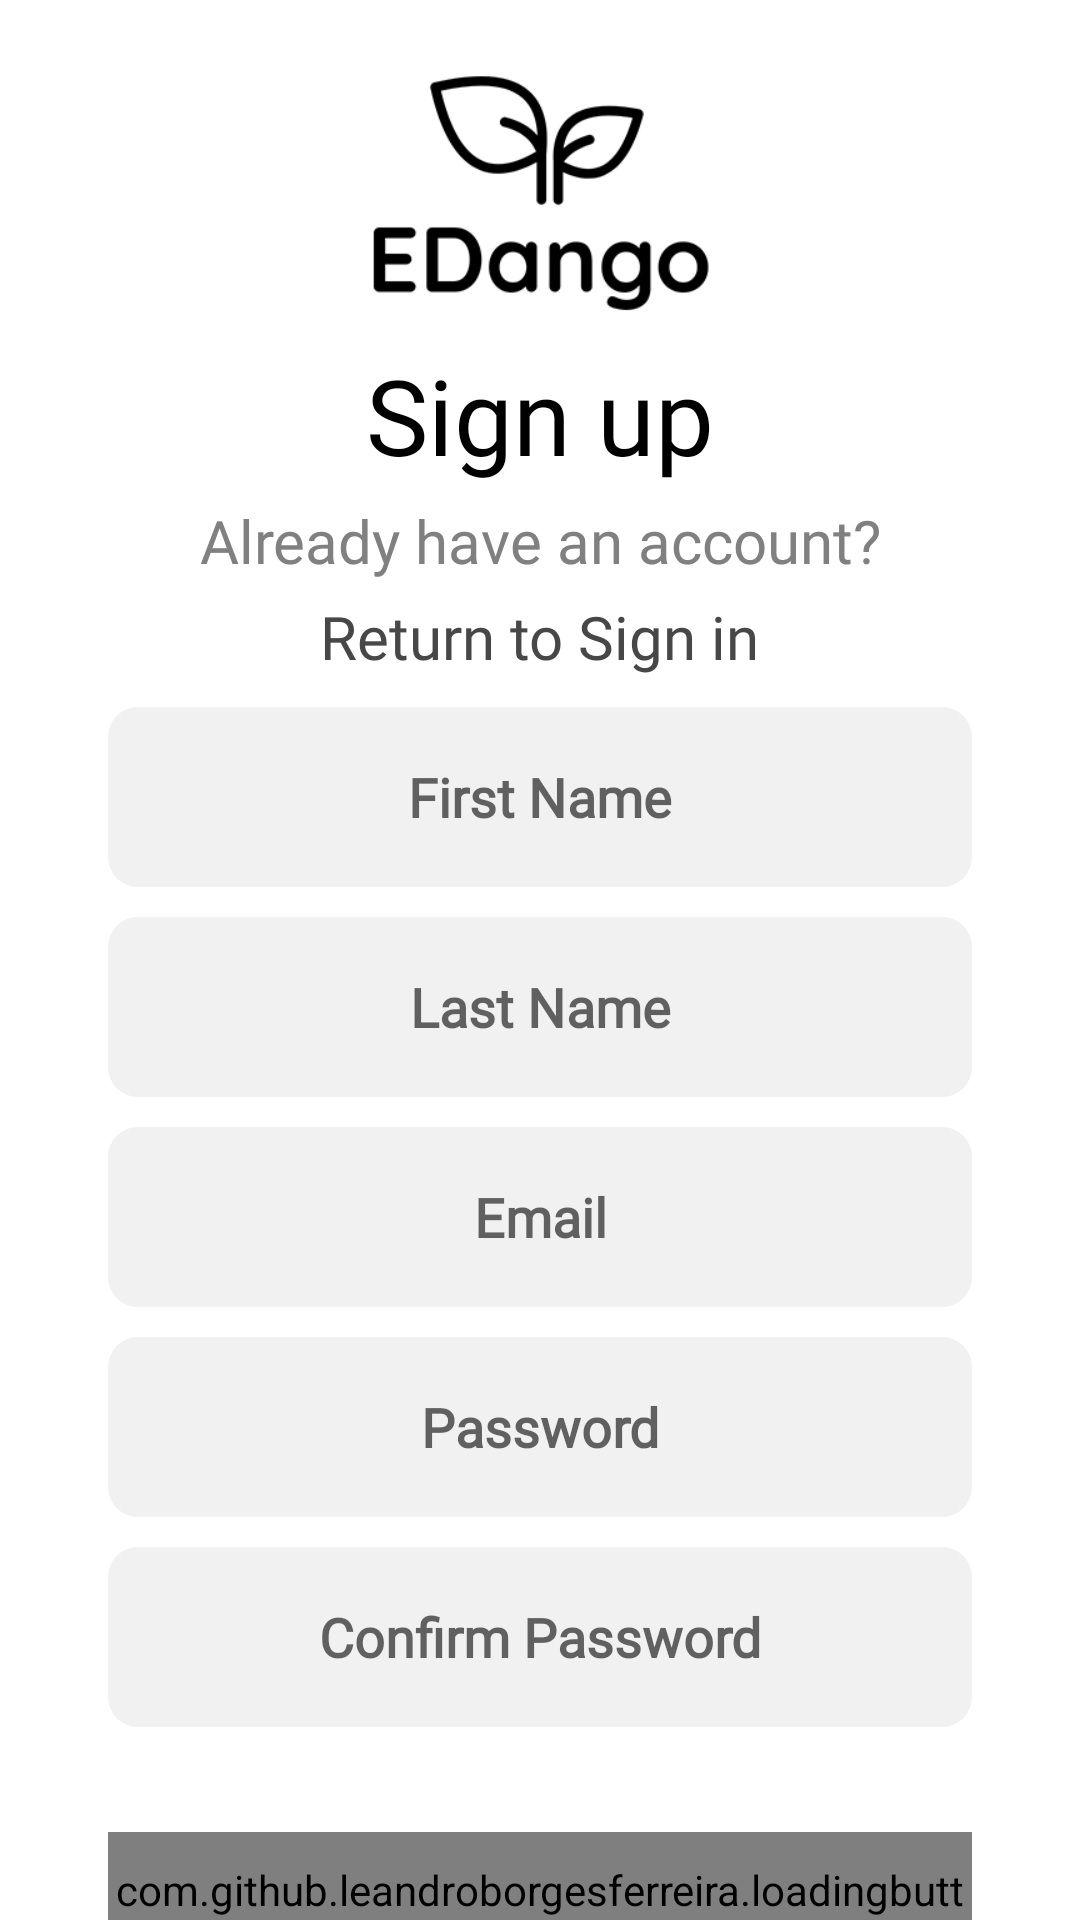

This screen was rendered from an Android layout file. Write that file and the resources it references.
<!-- AndroidManifest.xml: application theme Theme.SE114_FinalProject -->
<!-- res/layout/fragment_register.xml -->
<?xml version="1.0" encoding="utf-8"?>
<FrameLayout xmlns:android="http://schemas.android.com/apk/res/android"
    xmlns:app="http://schemas.android.com/apk/res-auto"
    android:layout_width="match_parent"
    android:layout_height="match_parent">

    <ImageView
        android:layout_width="match_parent"
        android:layout_height="match_parent"
        android:src="@drawable/background"
        android:scaleType="centerCrop"/>

    <androidx.constraintlayout.widget.ConstraintLayout
        android:layout_width="match_parent"
        android:layout_height="match_parent">

        <ImageView
            android:id="@+id/LogoSmall"
            android:layout_width="120dp"
            android:layout_height="85dp"
            android:background="@drawable/logo_small"
            android:layout_marginTop="20dp"
            app:layout_constraintStart_toStartOf="@id/guidelineLoginLeft"
            app:layout_constraintEnd_toEndOf="@id/guidelineLoginRight"
            app:layout_constraintTop_toTopOf="parent"/>

        <TextView
            android:id="@+id/tvRegTitle"
            android:layout_width="wrap_content"
            android:layout_height="wrap_content"
            android:layout_marginTop="10dp"
            style="@style/h3"
            app:layout_constraintTop_toBottomOf="@id/LogoSmall"
            app:layout_constraintStart_toStartOf="@id/guidelineLoginLeft"
            app:layout_constraintEnd_toEndOf="@id/guidelineLoginRight"
            android:text="@string/btnRegText"
            android:textAlignment="center"
            android:gravity="center"
            android:textSize="35sp"/>

        <TextView
            android:id="@+id/tvRegSubtitle"
            style="@style/h2"
            android:layout_width="wrap_content"
            android:layout_height="wrap_content"
            android:layout_marginTop="5dp"
            android:text="Already have an account?"
            android:textAlignment="center"
            android:textSize="20sp"
            app:layout_constraintStart_toStartOf="@id/guidelineLoginLeft"
            app:layout_constraintEnd_toEndOf="@id/guidelineLoginRight"
            app:layout_constraintTop_toBottomOf="@id/tvRegTitle" />

        <TextView
            android:id="@+id/tvRegSubtitle2"
            style="@style/h2"
            android:layout_width="wrap_content"
            android:layout_height="wrap_content"
            android:text="Return to Sign in"
            android:textColor="@color/azure_text_selector"
            android:textSize="20sp"
            android:layout_marginTop="5dp"
            app:layout_constraintStart_toStartOf="@id/guidelineLoginLeft"
            app:layout_constraintEnd_toEndOf="@id/guidelineLoginRight"
            app:layout_constraintTop_toBottomOf="@id/tvRegSubtitle" />

        <EditText
            android:id="@+id/edFirstNameReg"
            android:layout_width="0dp"
            android:layout_height="@dimen/edittextHeight"
            android:hint="First Name"
            android:layout_marginTop="10dp"
            android:singleLine="true"
            app:layout_constraintStart_toStartOf="@id/guidelineLoginLeft"
            app:layout_constraintEnd_toEndOf="@id/guidelineLoginRight"
            app:layout_constraintTop_toBottomOf="@id/tvRegSubtitle2"
            style="@style/editText"/>

        <EditText
            android:id="@+id/edLastNameReg"
            android:layout_width="0dp"
            android:layout_height="@dimen/edittextHeight"
            android:hint="Last Name"
            android:layout_marginTop="10dp"
            android:singleLine="true"
            app:layout_constraintStart_toStartOf="@id/guidelineLoginLeft"
            app:layout_constraintEnd_toEndOf="@id/guidelineLoginRight"
            app:layout_constraintTop_toBottomOf="@id/edFirstNameReg"
            style="@style/editText"/>

        <EditText
            android:id="@+id/edEmailReg"
            android:layout_width="0dp"
            android:layout_height="@dimen/edittextHeight"
            android:hint="Email"
            android:inputType="textEmailAddress"
            android:layout_marginTop="10dp"
            android:singleLine="true"
            app:layout_constraintStart_toStartOf="@id/guidelineLoginLeft"
            app:layout_constraintEnd_toEndOf="@id/guidelineLoginRight"
            app:layout_constraintTop_toBottomOf="@id/edLastNameReg"
            style="@style/editText"/>

        <EditText
            android:id="@+id/edRegPassword"
            android:layout_width="0dp"
            android:layout_height="@dimen/edittextHeight"
            android:hint="Password"
            android:inputType="textPassword"
            android:layout_marginTop="10dp"
            android:singleLine="true"
            app:layout_constraintStart_toStartOf="@id/guidelineLoginLeft"
            app:layout_constraintEnd_toEndOf="@id/guidelineLoginRight"
            app:layout_constraintTop_toBottomOf="@id/edEmailReg"
            style="@style/editText"/>

        <EditText
            android:id="@+id/edRegConfirmPassword"
            android:layout_width="0dp"
            android:layout_height="@dimen/edittextHeight"
            android:hint="Confirm Password"
            android:inputType="textPassword"
            android:layout_marginTop="10dp"
            android:singleLine="true"
            app:layout_constraintStart_toStartOf="@id/guidelineLoginLeft"
            app:layout_constraintEnd_toEndOf="@id/guidelineLoginRight"
            app:layout_constraintTop_toBottomOf="@id/edRegPassword"
            style="@style/editText"/>

        <com.github.leandroborgesferreira.loadingbutton.customViews.CircularProgressButton
            android:id="@+id/btnRegReg"
            android:layout_width="0dp"
            android:layout_height="@dimen/optionButtonHeight"
            android:text="@string/btnRegText"
            android:textColor="@color/black"
            android:layout_marginTop="35dp"
            style="@style/blueButtonStyle"
            android:fontFamily="@font/poppins_regular"
            app:layout_constraintTop_toBottomOf="@id/edRegConfirmPassword"
            app:layout_constraintStart_toStartOf="@id/guidelineLoginLeft"
            app:layout_constraintEnd_toEndOf="@id/guidelineLoginRight"
            app:spinning_bar_color="@color/white"/>

        <TextView
            android:id="@+id/tvRegSubtitle3"
            style="@style/h2"
            android:layout_width="wrap_content"
            android:layout_height="wrap_content"
            android:layout_marginTop="20dp"
            android:text="Or continue with"
            android:textAlignment="center"
            android:textSize="18sp"
            app:layout_constraintStart_toStartOf="@id/guidelineLoginLeft"
            app:layout_constraintEnd_toEndOf="@id/guidelineLoginRight"
            app:layout_constraintTop_toBottomOf="@id/btnRegReg" />

        <LinearLayout
            android:layout_width="0dp"
            android:layout_height="wrap_content"
            android:orientation="horizontal"
            android:gravity="center"
            android:layout_marginTop="20dp"
            app:layout_constraintStart_toStartOf="@id/guidelineLoginLeft"
            app:layout_constraintEnd_toEndOf="@id/guidelineLoginRight"
            app:layout_constraintTop_toBottomOf="@id/tvRegSubtitle3"
            android:layout_marginVertical="8dp">

            <Button
                android:id="@+id/facebookRegButton"
                style="@style/whiteButtonStyle"
                android:layout_width="0dp"
                android:layout_weight="1"
                android:layout_height="@dimen/optionButtonHeight"
                android:drawableStart="@drawable/ic_facebook"
                android:text="Facebook"
                android:paddingStart="16dp"
                android:paddingEnd="16dp"
                android:textSize="15sp"
                android:elevation="10dp"/>
            <Space
                android:layout_width="12dp"
                android:layout_height="wrap_content" />
            <Button
                android:id="@+id/gmailRegButton"
                style="@style/whiteButtonStyle"
                android:layout_width="0dp"
                android:layout_weight="1"
                android:layout_height="@dimen/optionButtonHeight"
                android:drawableStart="@drawable/ic_gmail"
                android:text="Gmail"
                android:paddingStart="16dp"
                android:paddingEnd="16dp"
                android:textSize="15sp"
                android:elevation="10dp"/>
        </LinearLayout>

        <androidx.constraintlayout.widget.Guideline
            android:id="@+id/guidelineLoginLeft"
            android:layout_width="wrap_content"
            android:layout_height="wrap_content"
            android:orientation="vertical"
            app:layout_constraintGuide_percent="0.1" />

        <androidx.constraintlayout.widget.Guideline
            android:id="@+id/guidelineLoginRight"
            android:layout_width="wrap_content"
            android:layout_height="wrap_content"
            android:orientation="vertical"
            app:layout_constraintGuide_percent="0.9" />
    </androidx.constraintlayout.widget.ConstraintLayout>

</FrameLayout>
<!-- resources referenced by this layout -->
<resources>
  <color name="black">#FF000000</color>
  <color name="white">#FFFFFFFF</color>
  <dimen name="edittextHeight">60dp</dimen>
  <dimen name="optionButtonHeight">55dp</dimen>
  <!-- drawable ic_facebook (drawable) -->
  <vector xmlns:android="http://schemas.android.com/apk/res/android"
      android:width="30dp"
      android:height="30dp"
      android:viewportWidth="48"
      android:viewportHeight="48">
    <path
        android:pathData="M42,37c0,2.762 -2.238,5 -5,5H11c-2.761,0 -5,-2.238 -5,-5V11c0,-2.762 2.239,-5 5,-5h26c2.762,0 5,2.238 5,5V37z"
        android:fillColor="#3F51B5"/>
    <path
        android:pathData="M34.368,25H31v13h-5V25h-3v-4h3v-2.41c0.002,-3.508 1.459,-5.59 5.592,-5.59H35v4h-2.287C31.104,17 31,17.6 31,18.723V21h4L34.368,25z"
        android:fillColor="#FFF"/>
  </vector>
  <string name="btnRegText">Sign up</string>
  <style name="blueButtonStyle">
          <item name="android:background">@drawable/blue_background</item>
          <item name="android:fontFamily">@font/poppins_regular</item>
          <item name="android:textColor">@color/black</item>
          <item name="android:textSize">@dimen/h2TextSize</item>
          <item name="android:textAllCaps">false</item>
      </style>
  <style name="editText">
          <item name="android:background">@drawable/grey_background</item>
          <item name="android:gravity">center</item>
          <item name="singleLine">true</item>
          <item name="android:textStyle">bold</item>
          <item name="android:fontFamily">@font/poppins_light</item>
      </style>
  <style name="h2">
          <item name="android:fontFamily">@font/poppins_light</item>
          <item name="android:textColor">@color/gray700</item>
          <item name="android:textSize">@dimen/h2TextSize</item>
      </style>
  <style name="h3">
          <item name="android:fontFamily">@font/poppins_semibold</item>
          <item name="android:textColor">@color/black</item>
          <item name="android:textSize">@dimen/h3TextSize</item>
      </style>
  <style name="whiteButtonStyle">
          <item name="android:background">@drawable/white_background</item>
          <item name="android:fontFamily">@font/poppins_regular</item>
          <item name="android:textColor">@color/white</item>
          <item name="android:textSize">@dimen/h2TextSize</item>
          <item name="android:textAllCaps">false</item>
      </style>
  <style name="Theme.SE114_FinalProject" parent="Theme.MaterialComponents.Light.NoActionBar">
          <item name="colorPrimary">@color/purple_500</item>
          <item name="colorPrimaryDark">@color/purple_700</item>
          <item name="colorAccent">@color/teal_200</item>
      </style>
  <!-- drawable blue_background (drawable) -->
  <?xml version="1.0" encoding="utf-8"?>
  <shape android:shape="rectangle" xmlns:android="http://schemas.android.com/apk/res/android">
      <solid android:color="@color/skyblue"/>
      <corners android:radius="@dimen/buttonCorners"/>
  </shape>
  <dimen name="h2TextSize">17sp</dimen>
  <!-- drawable grey_background (drawable) -->
  <shape android:shape="rectangle" xmlns:android="http://schemas.android.com/apk/res/android">
      <solid android:color="@color/fade_white"/>
      <corners android:radius="@dimen/buttonCorners"/>
  </shape>
  <color name="gray700">#808080</color>
  <dimen name="h3TextSize">22sp</dimen>
  <!-- drawable white_background (drawable) -->
  <?xml version="1.0" encoding="utf-8"?>
  <shape android:shape="rectangle" xmlns:android="http://schemas.android.com/apk/res/android">
      <solid android:color="#F5F8FA"/>
  
  </shape>
  <color name="purple_500">#FF6200EE</color>
  <color name="purple_700">#FF3700B3</color>
  <color name="teal_200">#FF03DAC5</color>
  <color name="skyblue">#BFCDFF</color>
  <dimen name="buttonCorners">10dp</dimen>
  <color name="fade_white">#F1F1F1</color>
</resources>
